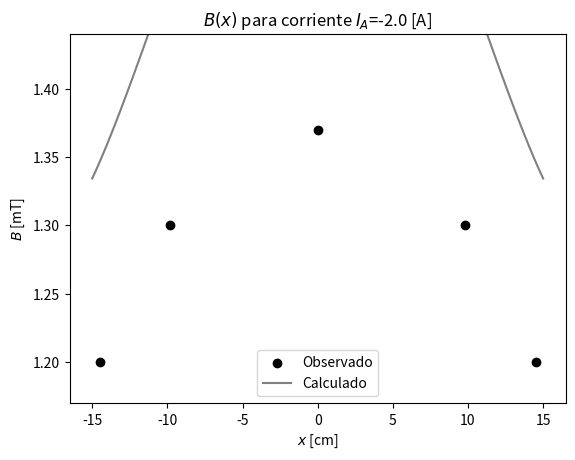

The script that saved this image:

import numpy as np
import matplotlib.pyplot as plt


Bm=np.array([1.2,1.3,1.37,1.3,1.2])*10**(-3)
x=np.array([14.5,9.8,0,-9.8,-14.5])*10**(-2)

I=-2.0
N=154
mu=4.0*np.pi*10**(-7)
z=np.linspace(-15,15,100)*10**-2
a=0.2
d=2.0*a
B=mu*N*I/(2*a) *( 1/((z/a + d/(2*a))**2+1)**(3/2) + 1/((z/a-d/(2*a))**2 +1)**(3/2))+2*Bm[0]-0.000064


axes = plt.gca()
plt.scatter(x*10**2,Bm*10**3,color='k',label='Observado')
plt.plot(z*10**2,B*10**3,color='gray',label='Calculado')
plt.legend()
plt.title(r'$B(x)$ para corriente $I_{A}$=-2.0 [A]')
plt.xlabel(r'$x$ [cm]')
plt.ylabel(r'$B$ [mT]')
axes.set_ylim([0.00117*10**3,0.00144*10**3])
plt.savefig('campoB.png')
plt.show()
